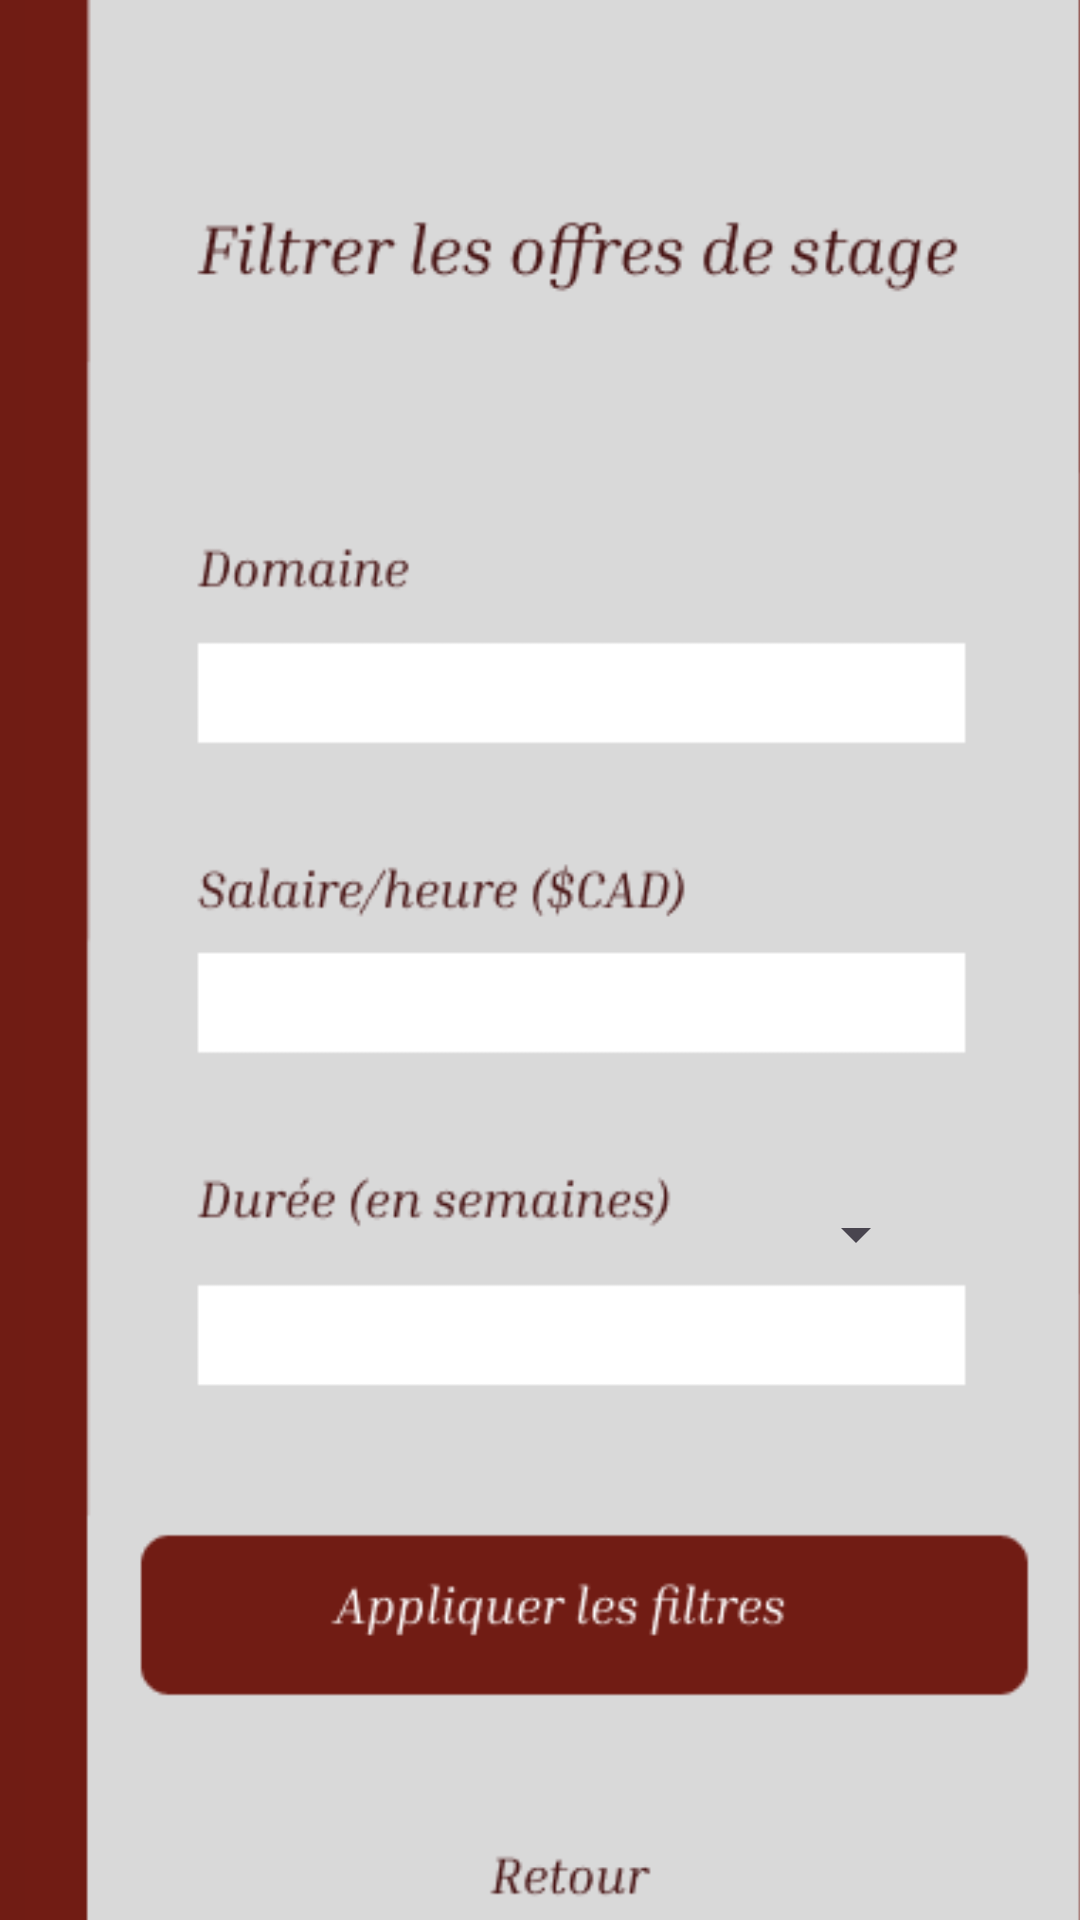

Reconstruct the res/layout file that produces this screen, plus the resources it refers to.
<!-- AndroidManifest.xml: application theme Theme.Projet_Integrateur -->
<!-- res/layout/activity_filtre.xml -->
<?xml version="1.0" encoding="utf-8"?>
<androidx.constraintlayout.widget.ConstraintLayout xmlns:android="http://schemas.android.com/apk/res/android"
    xmlns:app="http://schemas.android.com/apk/res-auto"
    xmlns:tools="http://schemas.android.com/tools"
    android:id="@+id/main"
    android:layout_width="match_parent"
    android:layout_height="match_parent"
    tools:context=".Filtre">

    <ImageView
        android:id="@+id/imageView"
        android:layout_width="582dp"
        android:layout_height="807dp"
        android:background="#701C14"
        app:layout_constraintBottom_toBottomOf="parent"
        app:layout_constraintEnd_toEndOf="parent"
        app:layout_constraintHorizontal_bias="0.438"
        app:layout_constraintStart_toStartOf="parent"
        app:layout_constraintTop_toTopOf="parent"
        app:srcCompat="@drawable/filtrage" />

    <Button
        android:id="@+id/button_retour35"
        android:layout_width="wrap_content"
        android:layout_height="wrap_content"
        android:alpha="0"
        android:text="Button"
        app:layout_constraintBottom_toBottomOf="parent"
        app:layout_constraintEnd_toEndOf="parent"
        app:layout_constraintHorizontal_bias="0.498"
        app:layout_constraintStart_toStartOf="parent"
        app:layout_constraintTop_toTopOf="parent"
        app:layout_constraintVertical_bias="0.935" />

    <Button
        android:id="@+id/btn_apl"
        android:layout_width="313dp"
        android:layout_height="65dp"
        android:alpha="0"
        android:text="Button"
        app:layout_constraintBottom_toBottomOf="parent"
        app:layout_constraintEnd_toEndOf="parent"
        app:layout_constraintHorizontal_bias="0.591"
        app:layout_constraintStart_toStartOf="parent"
        app:layout_constraintTop_toTopOf="parent"
        app:layout_constraintVertical_bias="0.795" />

    <Spinner
        android:id="@+id/spinner"
        android:layout_width="247dp"
        android:layout_height="33dp"
        app:layout_constraintBottom_toBottomOf="parent"
        app:layout_constraintEnd_toEndOf="parent"
        app:layout_constraintHorizontal_bias="0.548"
        app:layout_constraintStart_toStartOf="parent"
        app:layout_constraintTop_toTopOf="parent"
        app:layout_constraintVertical_bias="0.389" />

    <Spinner
        android:id="@+id/spinner2"
        android:layout_width="259dp"
        android:layout_height="35dp"
        app:layout_constraintBottom_toBottomOf="parent"
        app:layout_constraintEnd_toEndOf="parent"
        app:layout_constraintHorizontal_bias="0.592"
        app:layout_constraintStart_toStartOf="parent"
        app:layout_constraintTop_toTopOf="parent"
        app:layout_constraintVertical_bias="0.518" />

    <Spinner
        android:id="@+id/spinner3"
        android:layout_width="249dp"
        android:layout_height="42dp"
        app:layout_constraintBottom_toBottomOf="parent"
        app:layout_constraintEnd_toEndOf="parent"
        app:layout_constraintHorizontal_bias="0.543"
        app:layout_constraintStart_toStartOf="parent"
        app:layout_constraintTop_toTopOf="parent"
        app:layout_constraintVertical_bias="0.653" />


</androidx.constraintlayout.widget.ConstraintLayout>
<!-- resources referenced by this layout -->
<resources>
  <!-- drawable filtrage: png bitmap (drawable, 18986 bytes) -->
  <style name="Theme.Projet_Integrateur" parent="Base.Theme.Projet_Integrateur" />
  <style name="Base.Theme.Projet_Integrateur" parent="Theme.Material3.DayNight.NoActionBar">
          
          
      </style>
</resources>
